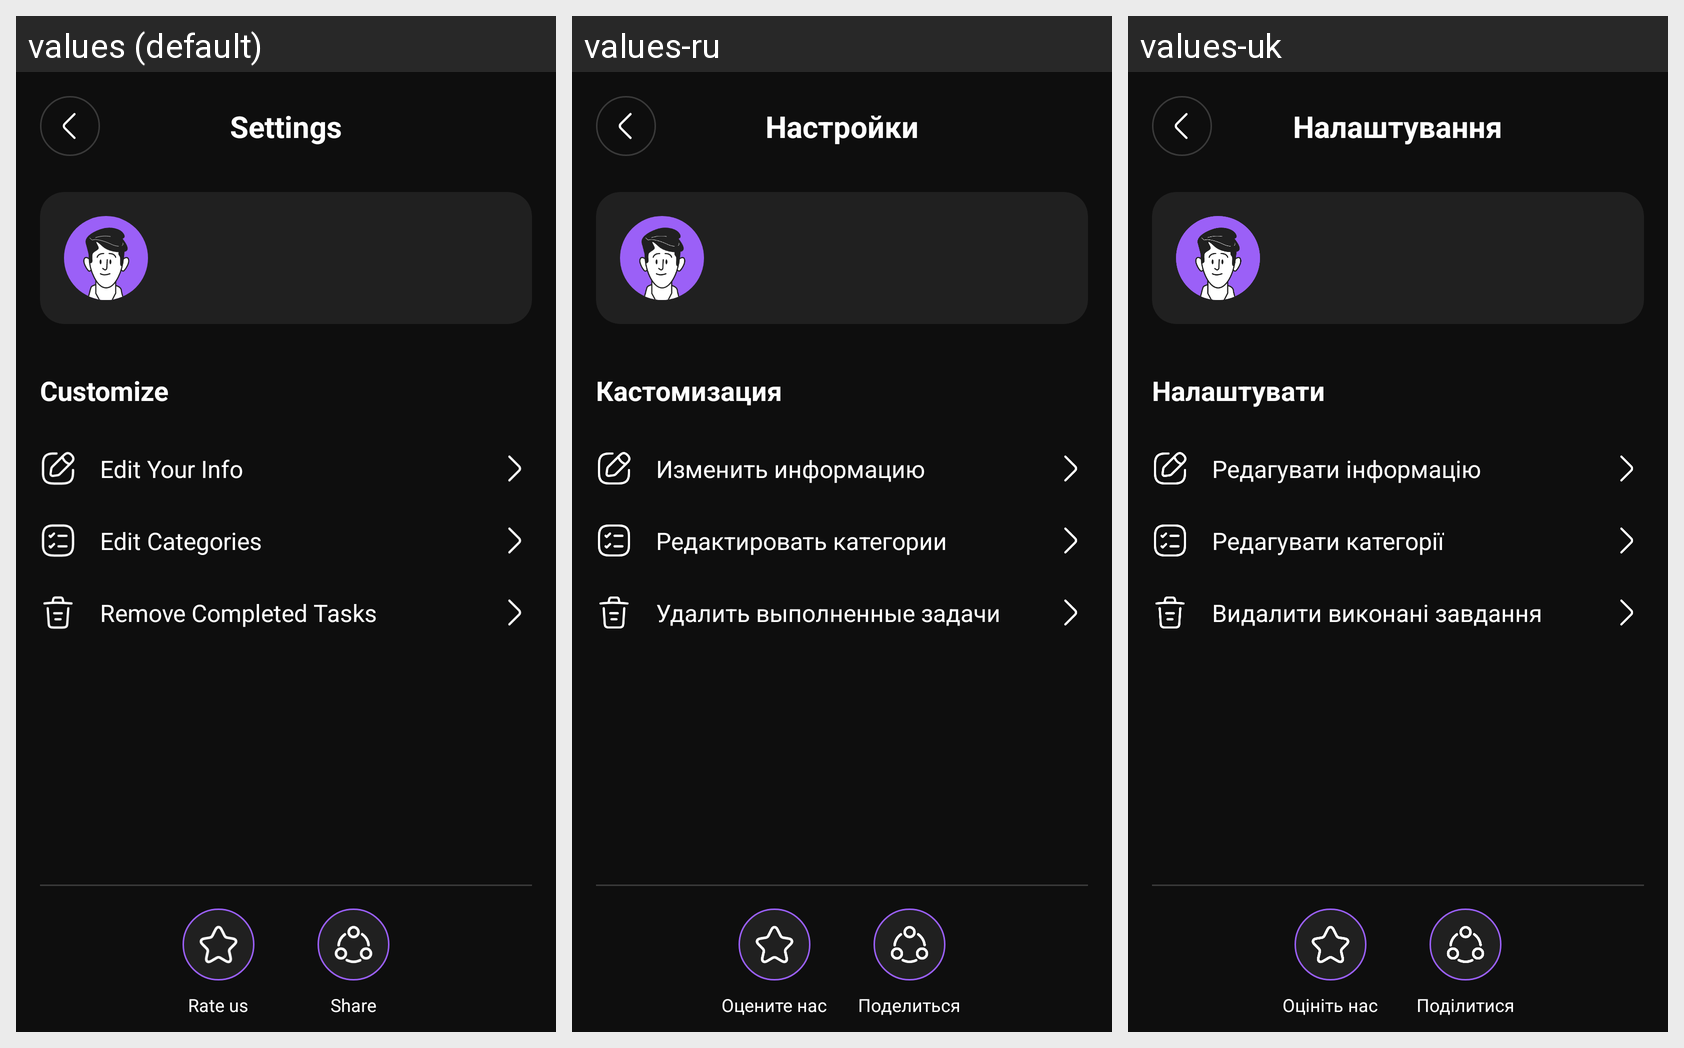

Locale-by-locale string values for the Android screen shown in this grid:
Android screen res/layout/fragment_settings.xml rendered under 3 locales, left to right: values (default), values-ru, values-uk. Device: Nexus 5 (rendered at 1080×1920; each locale shown at half size, 540×960, under a caption strip naming it); theme Theme.Todoshka.
Strings drawn on this screen, with the default value and each locale's value (text and hints the layout hard-codes, and strings that could not be matched under every locale, appear in the picture but are not listed):

settings
  values: Settings
  values-ru: Настройки
  values-uk: Налаштування

customize
  values: Customize
  values-ru: Кастомизация
  values-uk: Налаштувати

edit_info
  values: Edit Your Info
  values-ru: Изменить информацию
  values-uk: Редагувати інформацію

edit_categories
  values: Edit Categories
  values-ru: Редактировать категории
  values-uk: Редагувати категорії

remove_completed_tasks
  values: Remove Completed Tasks
  values-ru: Удалить выполненные задачи
  values-uk: Видалити виконані завдання

rate_us
  values: Rate us
  values-ru: Оцените нас
  values-uk: Оцініть нас

share
  values: Share
  values-ru: Поделиться
  values-uk: Поділитися
